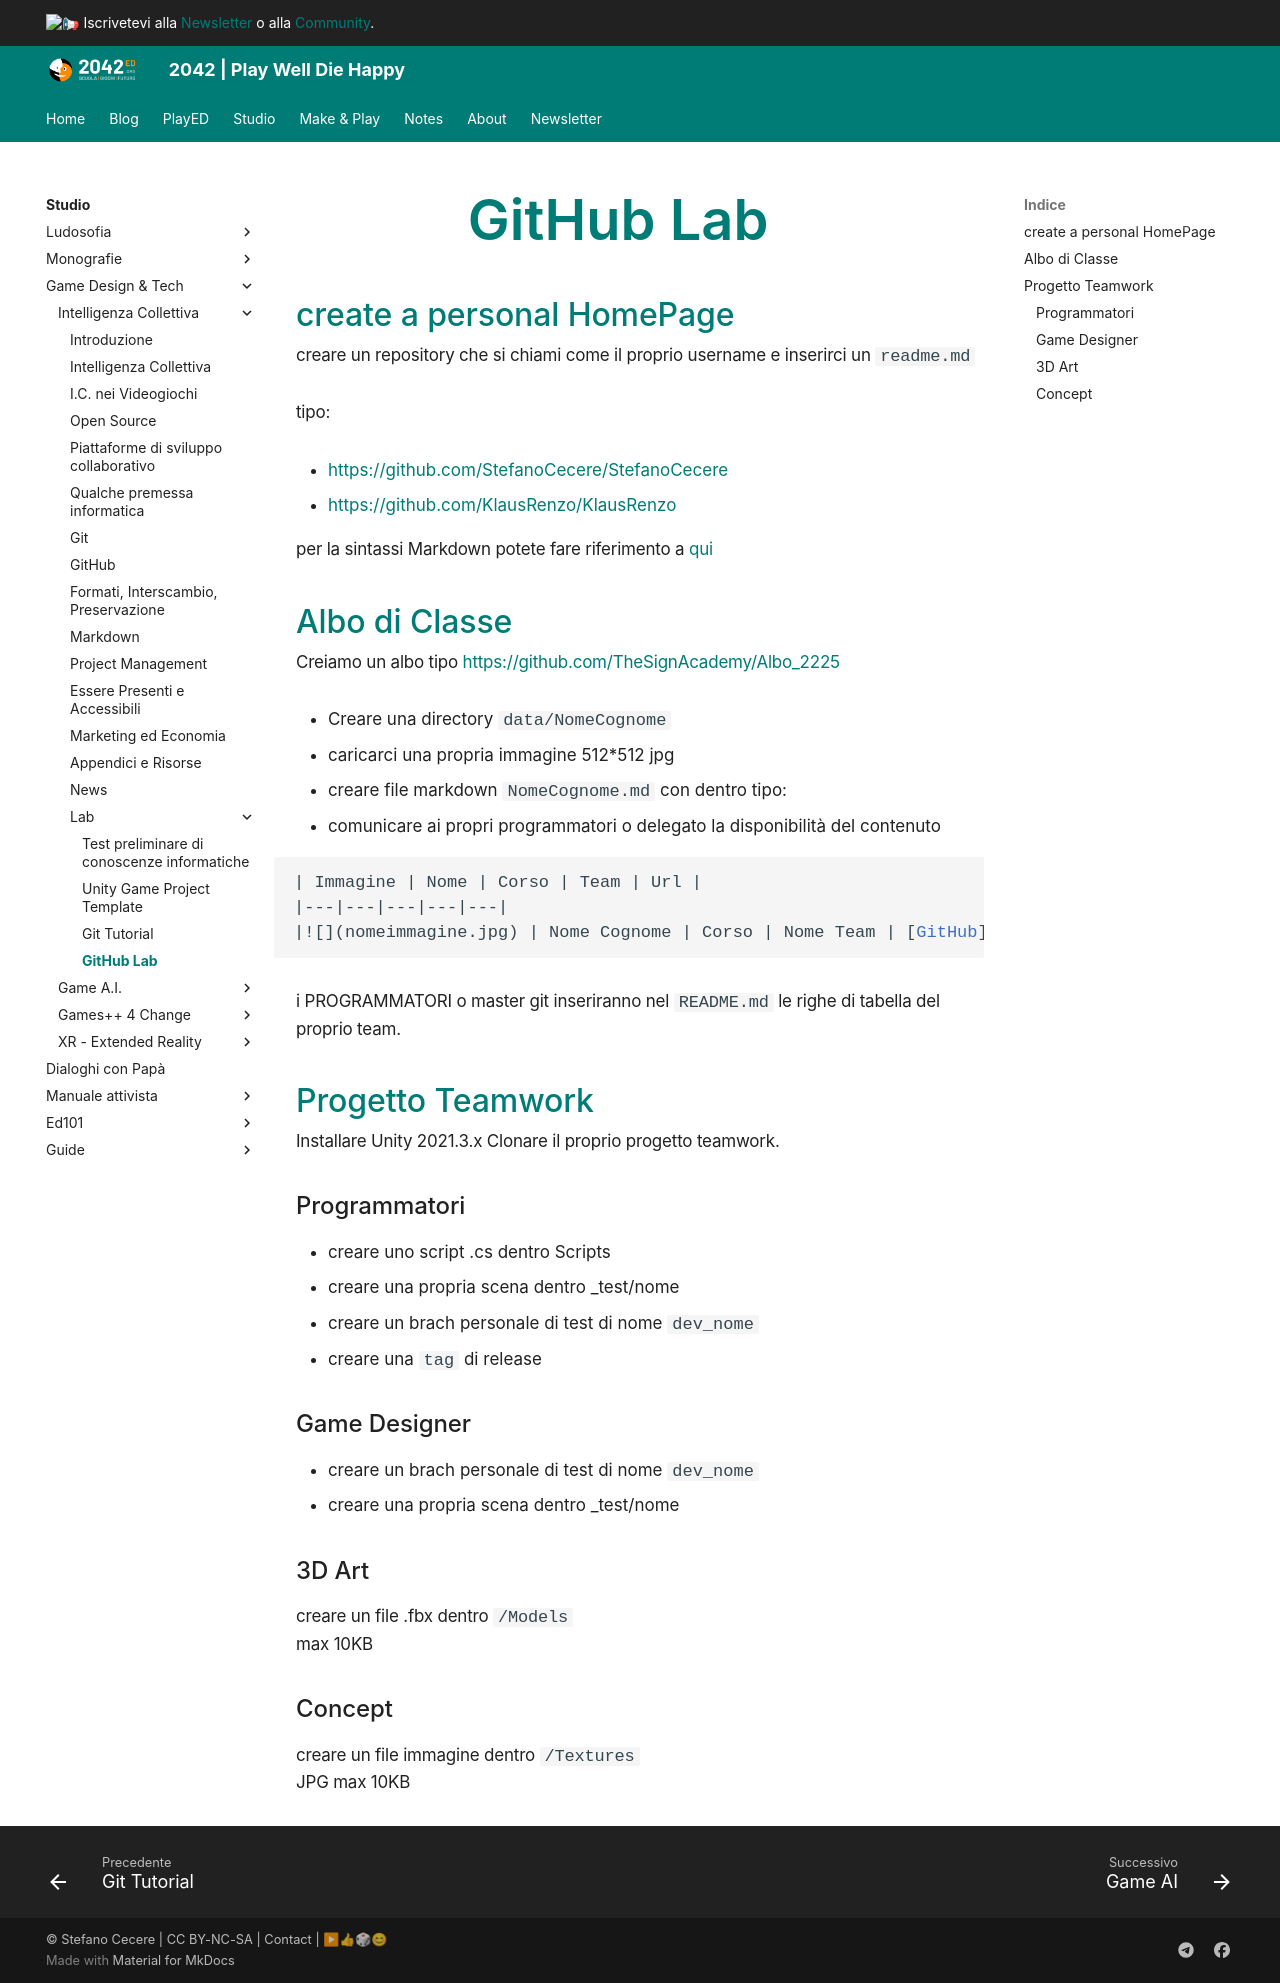

repository: 2042ed/2042ed.org · page: studio/game-dev/ci/lab/tutorial-github/index.html · generator: mkdocs

---
title: GitHub Lab
date: 2023-01-14
updated: 2023-02-03
---
# GitHub Lab

## create a personal HomePage

creare un repository che si chiami come il proprio username e inserirci un `readme.md`

tipo:

- <https://github.com/StefanoCecere/StefanoCecere>
- <https://github.com/KlausRenzo/KlausRenzo>

per la sintassi Markdown potete fare riferimento a [qui](../55_Markdown.md)

## Albo di Classe

Creiamo un albo tipo <https://github.com/TheSignAcademy/Albo_2225>

- Creare una directory `data/NomeCognome`
- caricarci una propria immagine 512\*512 jpg 
- creare file markdown `NomeCognome.md` con dentro tipo:
- comunicare ai propri programmatori o delegato la disponibilità del contenuto

```markdown
| Immagine | Nome | Corso | Team | Url |
|---|---|---|---|---|
|![](nomeimmagine.jpg) | Nome Cognome | Corso | Nome Team | [GitHub](https://github.com/proprioUsername)|
```

i PROGRAMMATORI o master git inseriranno nel `README.md` le righe di tabella del proprio team.

## Progetto Teamwork

Installare Unity 2021.3.x
Clonare il proprio progetto teamwork.

### Programmatori

- creare uno script .cs dentro Scripts
- creare una propria scena dentro _test/nome
- creare un brach personale di test di nome `dev_nome`
- creare una `tag` di release

### Game Designer

- creare un brach personale di test di nome `dev_nome`
- creare una propria scena dentro _test/nome

### 3D Art
creare un file .fbx dentro `/Models`  
max 10KB

### Concept
creare un file immagine  dentro `/Textures`  
JPG max 10KB
